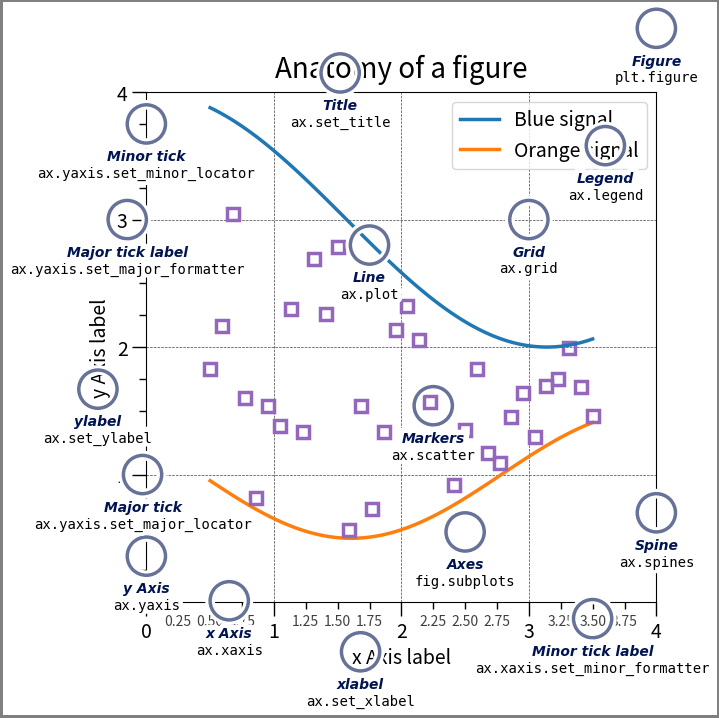

Generate this figure with matplotlib:
"""
Python Libraries - MatPlotLib

Matplotlib is a comprehensive library for creating static, animated, and interactive visualizations in Python.
https://matplotlib.org
"""


import numpy as np
import matplotlib.pyplot as plt
from matplotlib.patches import Circle
from matplotlib.patheffects import withStroke
from matplotlib.ticker import AutoMinorLocator, MultipleLocator

royal_blue = [0, 20/256, 82/256]


# make the figure

np.random.seed(19680801)

X = np.linspace(0.5, 3.5, 100)
Y1 = 3+np.cos(X)
Y2 = 1+np.cos(1+X/0.75)/2
Y3 = np.random.uniform(Y1, Y2, len(X))

fig = plt.figure(figsize=(7.5, 7.5))
ax = fig.add_axes([0.2, 0.17, 0.68, 0.7], aspect=1)

ax.xaxis.set_major_locator(MultipleLocator(1.000))
ax.xaxis.set_minor_locator(AutoMinorLocator(4))
ax.yaxis.set_major_locator(MultipleLocator(1.000))
ax.yaxis.set_minor_locator(AutoMinorLocator(4))
ax.xaxis.set_minor_formatter("{x:.2f}")

ax.set_xlim(0, 4)
ax.set_ylim(0, 4)

ax.tick_params(which='major', width=1.0, length=10, labelsize=14)
ax.tick_params(which='minor', width=1.0, length=5, labelsize=10,
               labelcolor='0.25')

ax.grid(linestyle="--", linewidth=0.5, color='.25', zorder=-10)

ax.plot(X, Y1, c='C0', lw=2.5, label="Blue signal", zorder=10)
ax.plot(X, Y2, c='C1', lw=2.5, label="Orange signal")
ax.plot(X[::3], Y3[::3], linewidth=0, markersize=9,
        marker='s', markerfacecolor='none', markeredgecolor='C4',
        markeredgewidth=2.5)

ax.set_title("Anatomy of a figure", fontsize=20, verticalalignment='bottom')
ax.set_xlabel("x Axis label", fontsize=14)
ax.set_ylabel("y Axis label", fontsize=14)
ax.legend(loc="upper right", fontsize=14)


# Annotate the figure

def annotate(x, y, text, code):
    # Circle marker
    c = Circle((x, y), radius=0.15, clip_on=False, zorder=10, linewidth=2.5,
               edgecolor=royal_blue + [0.6], facecolor='none',
               path_effects=[withStroke(linewidth=7, foreground='white')])
    ax.add_artist(c)

    # use path_effects as a background for the texts
    # draw the path_effects and the colored text separately so that the
    # path_effects cannot clip other texts
    for path_effects in [[withStroke(linewidth=7, foreground='white')], []]:
        color = 'white' if path_effects else royal_blue
        ax.text(x, y-0.2, text, zorder=100,
                ha='center', va='top', weight='bold', color=color,
                style='italic', fontfamily='Courier New',
                path_effects=path_effects)

        color = 'white' if path_effects else 'black'
        ax.text(x, y-0.33, code, zorder=100,
                ha='center', va='top', weight='normal', color=color,
                fontfamily='monospace', fontsize='medium',
                path_effects=path_effects)


annotate(3.5, -0.13, "Minor tick label", "ax.xaxis.set_minor_formatter")
annotate(-0.03, 1.0, "Major tick", "ax.yaxis.set_major_locator")
annotate(0.00, 3.75, "Minor tick", "ax.yaxis.set_minor_locator")
annotate(-0.15, 3.00, "Major tick label", "ax.yaxis.set_major_formatter")
annotate(1.68, -0.39, "xlabel", "ax.set_xlabel")
annotate(-0.38, 1.67, "ylabel", "ax.set_ylabel")
annotate(1.52, 4.15, "Title", "ax.set_title")
annotate(1.75, 2.80, "Line", "ax.plot")
annotate(2.25, 1.54, "Markers", "ax.scatter")
annotate(3.00, 3.00, "Grid", "ax.grid")
annotate(3.60, 3.58, "Legend", "ax.legend")
annotate(2.5, 0.55, "Axes", "fig.subplots")
annotate(4, 4.5, "Figure", "plt.figure")
annotate(0.65, 0.01, "x Axis", "ax.xaxis")
annotate(0, 0.36, "y Axis", "ax.yaxis")
annotate(4.0, 0.7, "Spine", "ax.spines")

# frame around figure
fig.patch.set(linewidth=4, edgecolor='0.5')
plt.show()